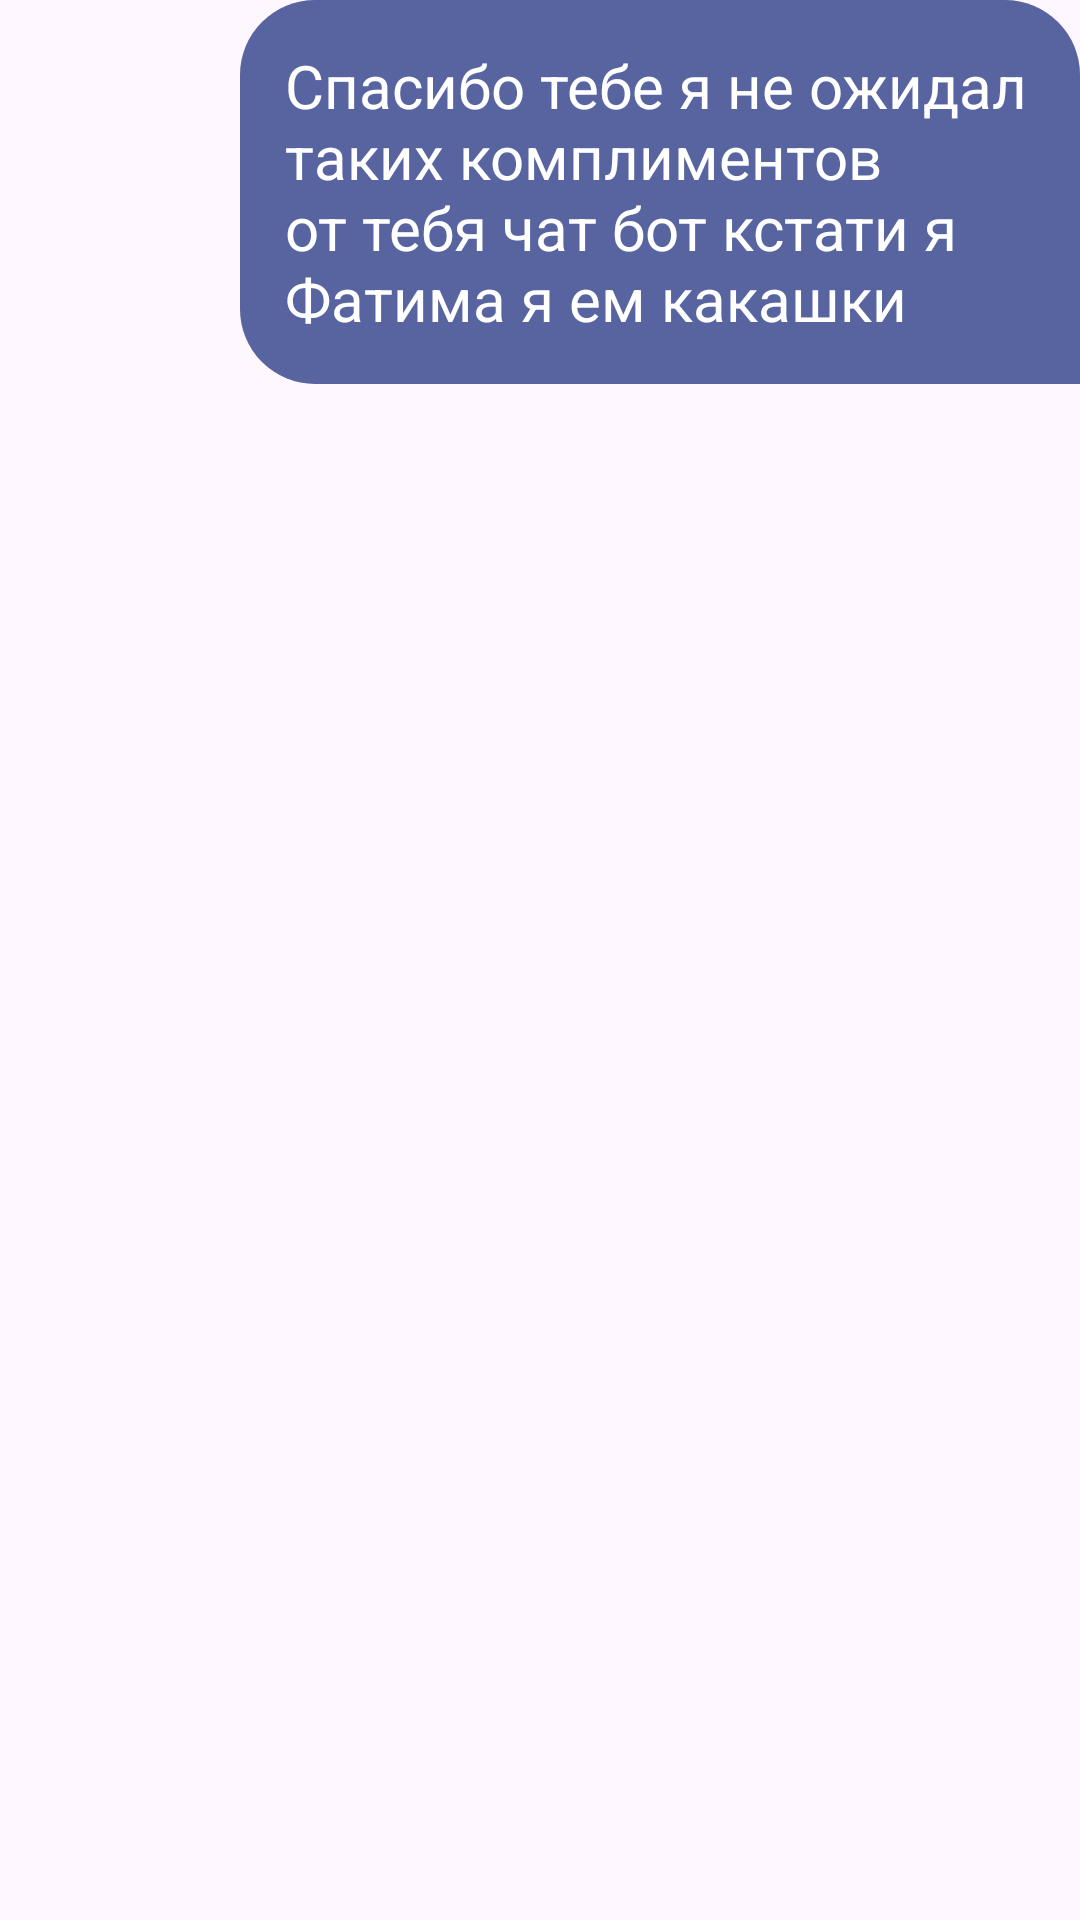

Layout XML and referenced resources for this Android screen:
<!-- AndroidManifest.xml: application theme Theme.MyApplication -->
<!-- res/layout/question_item.xml -->
<?xml version="1.0" encoding="utf-8"?>
<androidx.constraintlayout.widget.ConstraintLayout xmlns:android="http://schemas.android.com/apk/res/android"
    xmlns:app="http://schemas.android.com/apk/res-auto"
    xmlns:tools="http://schemas.android.com/tools"
    android:layout_width="match_parent"
    android:layout_marginBottom="30px"
    android:layout_height="match_parent">

    <LinearLayout
        android:layout_width="280dp"
        android:layout_height="wrap_content"
        android:layout_gravity="end"
        android:background="@drawable/shape_roundcube_chat_blue"
        android:orientation="vertical"
        android:padding="15dp"

        app:layout_constraintEnd_toEndOf="parent"
        tools:ignore="MissingConstraints">

        <TextView
            android:id="@+id/question"
            android:layout_width="wrap_content"
            android:layout_height="wrap_content"
            android:text="Спасибо тебе я не ожидал таких комплиментов от тебя чат бот кстати я Фатима я ем какашки"
            android:textColor="#FFFFFF"
            android:textSize="20dp" />
    </LinearLayout>


</androidx.constraintlayout.widget.ConstraintLayout>
<!-- resources referenced by this layout -->
<resources>
  <!-- drawable shape_roundcube_chat_blue (drawable) -->
  <?xml version="1.0" encoding="utf-8"?>
  <shape xmlns:android="http://schemas.android.com/apk/res/android">
      <solid android:color="@color/blueKafedra"/>
      <corners android:bottomLeftRadius="25dp" android:topLeftRadius="25dp" android:topRightRadius="25dp"/>
  
  </shape>
  <style name="Theme.MyApplication" parent="Base.Theme.MyApplication" />
  <color name="blueKafedra">#5864A0</color>
  <style name="Base.Theme.MyApplication" parent="Theme.Material3.DayNight.NoActionBar">
          
          
          <item name="android:statusBarColor">@color/blueKafedra</item>
      </style>
</resources>
